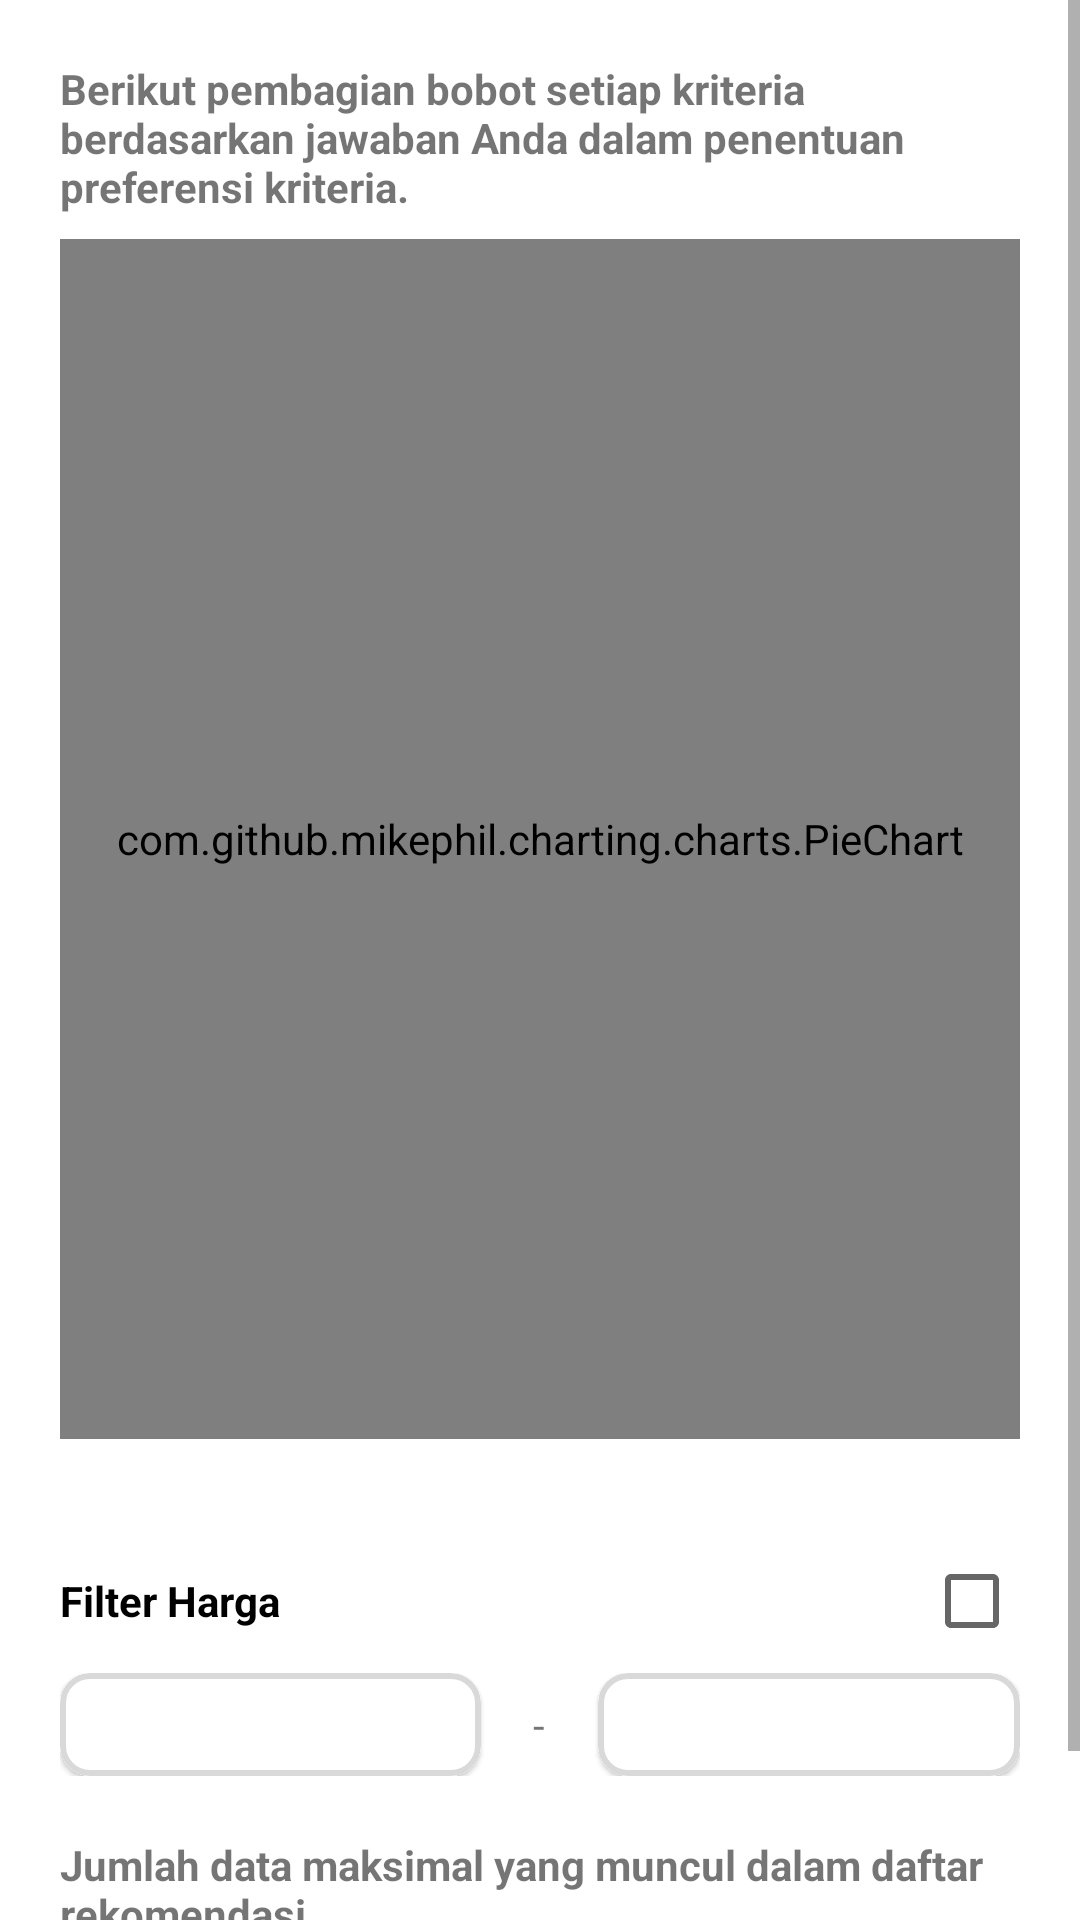

Layout XML and referenced resources for this Android screen:
<!-- AndroidManifest.xml: application theme Theme.SmartphoneRecommender -->
<!-- res/layout/activity_user_recsettings_history.xml -->
<?xml version="1.0" encoding="utf-8"?>
<ScrollView xmlns:android="http://schemas.android.com/apk/res/android"
    xmlns:app="http://schemas.android.com/apk/res-auto"
    xmlns:tools="http://schemas.android.com/tools"
    android:layout_width="match_parent"
    android:layout_height="match_parent"
    tools:context=".activityUser.user_recsettings_history"
    >

    <LinearLayout
        android:layout_width="match_parent"
        android:layout_height="match_parent"
        android:orientation="vertical"
        android:padding="20dp">
        <TextView
            android:layout_width="match_parent"
            android:layout_height="wrap_content"
            android:text="Berikut pembagian bobot setiap kriteria berdasarkan jawaban Anda dalam penentuan preferensi kriteria."
            android:textStyle="bold"
            android:layout_marginBottom="8dp"/>

        <com.github.mikephil.charting.charts.PieChart
            android:id="@+id/pieChartBobot"
            android:layout_width="match_parent"
            android:layout_height="400dp"
            android:layout_marginBottom="30dp"/>
        <LinearLayout
            android:layout_width="match_parent"
            android:layout_height="wrap_content">
            <CheckBox
                android:id="@+id/filterHargaHistory"
                android:layout_width="match_parent"
                android:layout_height="wrap_content"
                android:gravity="left|center"
                android:layoutDirection="rtl"
                android:clickable="false"
                android:textStyle="bold"
                android:text="Filter Harga"/>
        </LinearLayout>
        <LinearLayout
            android:layout_width="match_parent"
            android:layout_height="wrap_content"
            android:weightSum="9"
            android:layout_marginBottom="20dp">
            <com.google.android.material.card.MaterialCardView
                android:layout_width="0dp"
                android:layout_height="wrap_content"
                app:cardCornerRadius="10dp"
                app:strokeColor="@color/grey"
                app:strokeWidth="2dp"
                android:layout_weight="4">
                <EditText
                    android:id="@+id/filterStart"
                    android:layout_width="match_parent"
                    android:layout_height="wrap_content"
                    android:background="@color/white"
                    android:lines="1"
                    android:padding="5dp"
                    android:enabled="false"
                    android:textColor="@color/black"
                    android:inputType="number"
                    android:gravity="top|start"/>
            </com.google.android.material.card.MaterialCardView>
            <TextView
                android:layout_width="wrap_content"
                android:layout_height="match_parent"
                android:layout_weight="1"
                android:text="-"
                android:gravity="center"/>
            <com.google.android.material.card.MaterialCardView
                android:layout_width="0dp"
                android:layout_height="wrap_content"
                app:cardCornerRadius="10dp"
                app:strokeColor="@color/grey"
                app:strokeWidth="2dp"
                android:layout_weight="4">
                <EditText
                    android:id="@+id/filterEnd"
                    android:layout_width="match_parent"
                    android:layout_height="wrap_content"
                    android:background="@color/white"
                    android:lines="1"
                    android:enabled="false"
                    android:padding="5dp"
                    android:textColor="@color/black"
                    android:inputType="number"
                    android:gravity="top|start"/>
            </com.google.android.material.card.MaterialCardView>
        </LinearLayout>

        <LinearLayout
            android:layout_width="match_parent"
            android:layout_height="wrap_content"
            android:orientation="vertical">
            <TextView
                android:layout_width="match_parent"
                android:layout_height="wrap_content"
                android:text="Jumlah data maksimal yang muncul dalam daftar rekomendasi"
                android:textStyle="bold"/>
            <com.google.android.material.card.MaterialCardView
                android:layout_width="match_parent"
                android:layout_height="wrap_content"
                app:cardCornerRadius="10dp"
                app:strokeColor="@color/grey"
                app:strokeWidth="2dp">
                <EditText
                    android:id="@+id/dataCount"
                    android:layout_width="match_parent"
                    android:layout_height="wrap_content"
                    android:background="@color/white"
                    android:lines="1"
                    android:padding="5dp"
                    android:enabled="false"
                    android:textColor="@color/black"
                    android:inputType="number"
                    android:gravity="top|start"/>
            </com.google.android.material.card.MaterialCardView>
        </LinearLayout>


    </LinearLayout>
</ScrollView>
<!-- resources referenced by this layout -->
<resources>
  <color name="black">#FF000000</color>
  <color name="grey">#d9d9d9</color>
  <color name="white">#FFFFFFFF</color>
  <style name="Theme.SmartphoneRecommender" parent="Theme.MaterialComponents.DayNight.DarkActionBar">
          
          <item name="colorPrimary">@color/pal1</item>
          <item name="colorPrimaryVariant">@color/pal2</item>
          <item name="colorOnPrimary">@color/white</item>
          
          <item name="colorSecondary">@color/pal3</item>
          <item name="colorSecondaryVariant">@color/pal4</item>
          <item name="colorOnSecondary">@color/black</item>
          
          <item name="android:statusBarColor" tools:targetApi="l">?attr/colorPrimaryVariant</item>
          
          <item name="fontFamily">@font/montserrat</item>
      </style>
  <color name="pal1">#FF334257</color>
  <color name="pal2">#FF476072</color>
  <color name="pal3">#FF548CA8</color>
  <color name="pal4">#FFEEEEEE</color>
</resources>
